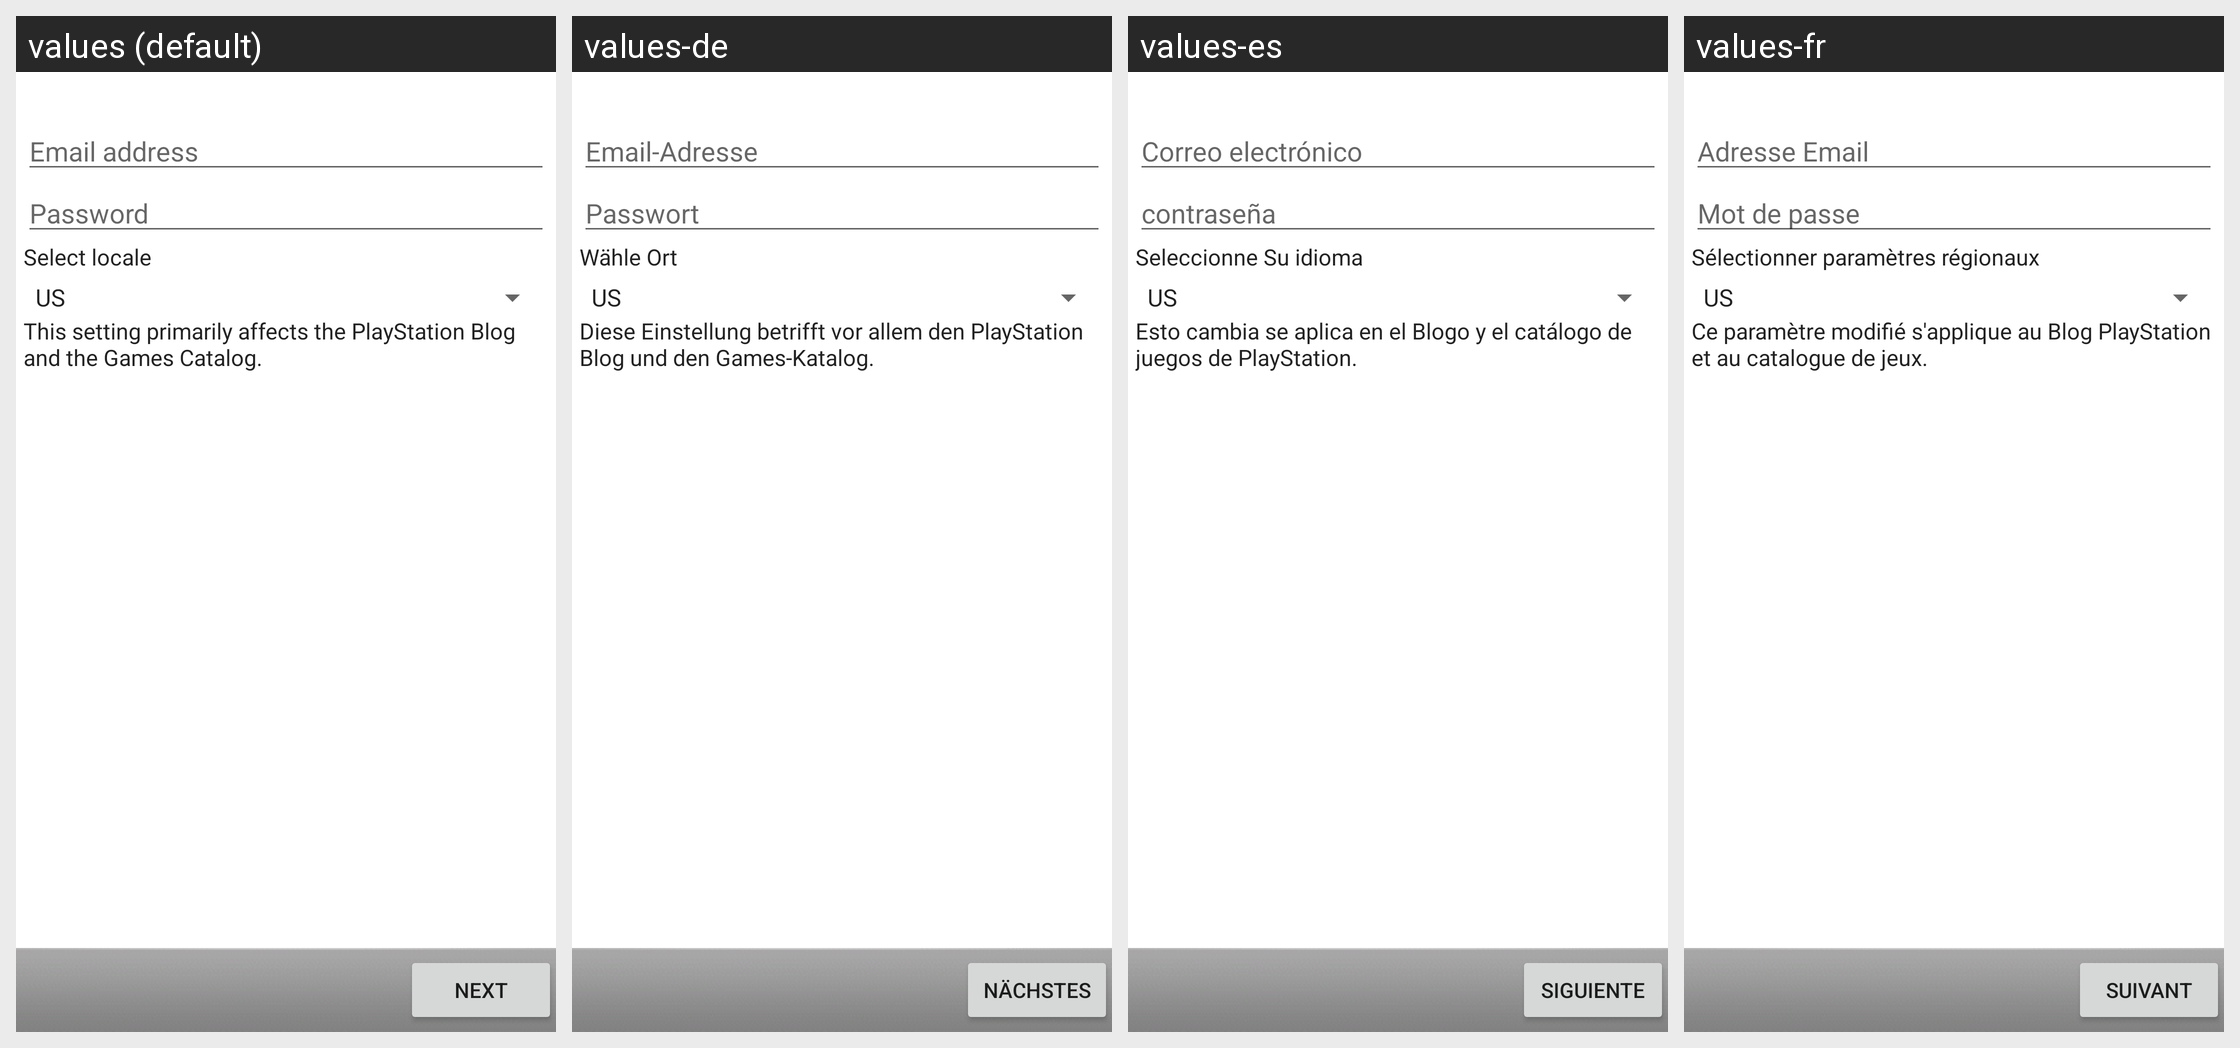

For this localized Android screen grid, give each drawn string resource with its value in every locale shown.
Android screen res/layout/psn_account_login.xml rendered under 4 locales, left to right: values (default), values-de, values-es, values-fr. Device: Nexus 5 (rendered at 1080×1920; each locale shown at half size, 540×960, under a caption strip naming it); theme Theme.MaterialComponents.DayNight.NoActionBar.
Other locales in the repository, not shown: values-en-rGB.
Strings drawn on this screen, with the default value and each locale's value (text and hints the layout hard-codes, and strings that could not be matched under every locale, appear in the picture but are not listed):

email_address
  values: Email address
  values-de: Email-Adresse
  values-es: Correo electrónico
  values-fr: Adresse Email

password
  values: Password
  values-de: Passwort
  values-es: contraseña
  values-fr: Mot de passe

select_locale
  values: Select locale
  values-de: Wähle Ort
  values-es: Seleccionne Su idioma
  values-fr: Sélectionner paramètres régionaux

select_locale_detail
  values: This setting primarily affects the PlayStation Blog and the Games Catalog.
  values-de: Diese Einstellung betrifft vor allem den PlayStation Blog und den Games-Katalog.
  values-es: Esto cambia se aplica en el Blogo y el catálogo de juegos de PlayStation.
  values-fr: Ce paramètre modifié s'applique au Blog PlayStation et au catalogue de jeux.

next
  values: Next
  values-de: Nächstes
  values-es: Siguiente
  values-fr: Suivant
